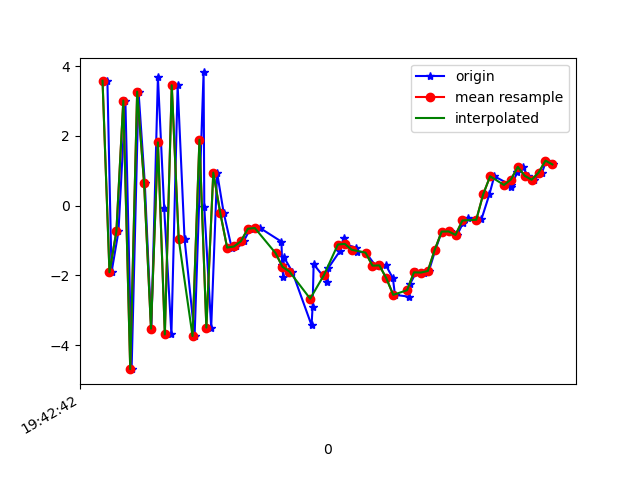

Source data for this figure (header and first rows):
1617738162554, 433799193023145, 3.5817378, 1.079541, -1.3006239
1617738162566, 433799212253915, -1.907, -0.3858, 6.506
1617738162586, 433799231484685, -0.7373, 0.2169, -7.627
1617738162606, 433799250715455, 3.015, 0.866, 5.995
1617738162624, 433799269946225, -4.685, -0.555, -0.34
1617738162644, 433799289176995, 3.269, 0.9761, -4.891
1617738162662, 433799308407765, 0.6598, 0.5043, 7.96
1617738162681, 433799327638535, -3.525, -0.4756, -4.671
1617738162700, 433799346869305, 3.69, 1.154, -1.788
1617738162718, 433799366100075, -0.05817, 0.1054, 7.524
1617738162739, 433799385330845, -3.691, -0.3092, -6.101
1617738162757, 433799404561615, 3.454, 1.368, -1.385
1617738162777, 433799423792385, -0.9529, 0.1191, 6.591
1617738162806, 433799443023155, -3.734, -0.1074, -6.76
1617738162832, 433799462253925, 3.82, 1.367, -3.183
1617738162834, 433799481484695, -0.03634, 0.1502, 5.316
1617738162854, 433799500715465, -3.492, -0.8113, -8.317
1617738162871, 433799519946235, 0.9491, -0.3613, -1.525
1617738162890, 433799539177005, -0.1989, -0.5132, -4.063
1617738162913, 433799558407775, -1.2, 0.07571, -5.095
1617738162926, 433799577638545, -1.169, 0.7064, -5.394
1617738162948, 433799596869315, -1.015, 1.548, -6.034
1617738162967, 433799616100085, -0.659, 2.176, -6.089
1617738162995, 433799635330855, -0.6389, 2.304, -5.519
1617738163057, 433799654561625, -1.03, 1.366, -4.17
1617738163059, 433799673792395, -1.687, 0.6133, -0.9906
1617738163062, 433799693023165, -2.03, 0.4524, 1.936
1617738163064, 433799712253935, -1.475, 1.199, 1.153
1617738163088, 433799731484705, -1.887, 1.077, 0.2993
1617738163144, 433799750715475, -3.427, -2.62, 5.481
1617738163147, 433799769946245, -2.894, -4.435, 9.78
1617738163150, 433799789177015, -1.675, -1.633, 11.36
1617738163190, 433799808407785, -2.178, -0.224, 10.65
1617738163192, 433799827638555, -1.791, -0.072, 10.1
1617738163226, 433799846869325, -1.299, -0.4577, 10.55
1617738163237, 433799866100095, -0.9251, -0.9855, 10.8
1617738163240, 433799885330865, -1.094, -1.014, 9.422
1617738163272, 433799904561635, -1.207, -1.241, 7.878
1617738163275, 433799923792405, -1.317, -1.617, 6.899
1617738163301, 433799943023175, -1.345, -1.225, 6.267
1617738163330, 433799962253945, -1.737, -0.5325, 5
1617738163333, 433799981484715, -1.698, -1.066, 3.553
1617738163359, 433800000715485, -1.711, -1.538, 3.234
1617738163379, 433800019946255, -2.078, -1.439, 2.172
1617738163385, 433800039177025, -2.554, -1.41, -0.455
1617738163426, 433800058407795, -2.608, -1.653, -2.593
1617738163429, 433800077638565, -2.237, -1.825, -3.516
1617738163446, 433800096869335, -1.909, -1.814, -3.777
1617738163468, 433800116100105, -1.916, -1.635, -3.973
1617738163483, 433800135330875, -1.871, -1.007, -4.893
1617738163502, 433800154561645, -1.261, -0.096, -6.043
1617738163520, 433800173792415, -0.7419, 0.5842, -6.279
1617738163543, 433800193023185, -0.7363, 1.137, -6.021
1617738163565, 433800212253955, -0.8373, 1.383, -5.9
1617738163581, 433800231484725, -0.504, 1.237, -4.981
1617738163597, 433800250715495, -0.3434, 1.003, -3.307
1617738163621, 433800269946265, -0.4209, 1.129, -2.69
1617738163635, 433800289177035, -0.3847, 1.271, -2.794
1617738163658, 433800308407805, 0.3295, 1.343, -1.889
1617738163672, 433800327638575, 0.8444, 1.644, -1.168
1617738163719, 433800346869345, 0.5944, 1.453, -0.7364
... 8 more rows
